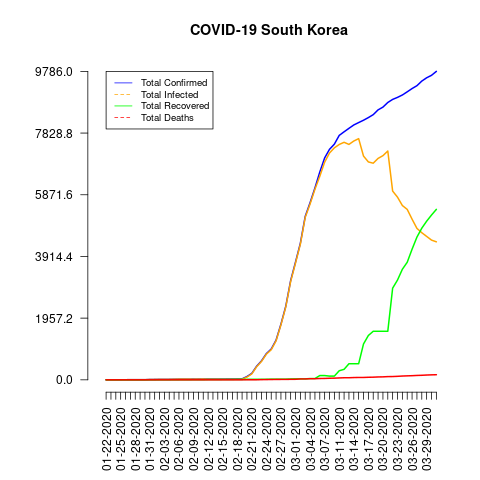

The data file committed next to this chart (first rows):
date, total_confirmed, total_deaths, total_recovered, total_infected, mortality_rate, recovery_rate
01-22-2020, 1, 0, 0, 1, 0.0, 0.0
01-23-2020, 1, 0, 0, 1, 0.0, 0.0
01-24-2020, 2, 0, 0, 2, 0.0, 0.0
01-25-2020, 2, 0, 0, 2, 0.0, 0.0
01-26-2020, 3, 0, 0, 3, 0.0, 0.0
01-27-2020, 4, 0, 0, 4, 0.0, 0.0
01-28-2020, 4, 0, 0, 4, 0.0, 0.0
01-29-2020, 4, 0, 0, 4, 0.0, 0.0
01-30-2020, 4, 0, 0, 4, 0.0, 0.0
01-31-2020, 11, 0, 0, 11, 0.0, 0.0
02-01-2020, 12, 0, 0, 12, 0.0, 0.0
02-02-2020, 15, 0, 0, 15, 0.0, 0.0
02-03-2020, 15, 0, 0, 15, 0.0, 0.0
02-04-2020, 16, 0, 0, 16, 0.0, 0.0
02-05-2020, 19, 0, 0, 19, 0.0, 0.0
02-06-2020, 23, 0, 0, 23, 0.0, 0.0
02-07-2020, 24, 0, 1, 23, 0.0, 4.17
02-08-2020, 24, 0, 1, 23, 0.0, 4.17
02-09-2020, 25, 0, 3, 22, 0.0, 12.0
02-10-2020, 27, 0, 3, 24, 0.0, 11.11
02-11-2020, 28, 0, 3, 25, 0.0, 10.71
02-12-2020, 28, 0, 7, 21, 0.0, 25.0
02-13-2020, 28, 0, 7, 21, 0.0, 25.0
02-14-2020, 28, 0, 7, 21, 0.0, 25.0
02-15-2020, 28, 0, 9, 19, 0.0, 32.14
02-16-2020, 29, 0, 9, 20, 0.0, 31.03
02-17-2020, 30, 0, 10, 20, 0.0, 33.33
02-18-2020, 31, 0, 12, 19, 0.0, 38.71
02-19-2020, 31, 0, 12, 19, 0.0, 38.71
02-20-2020, 104, 1, 16, 88, 0.96, 15.38
02-21-2020, 204, 2, 16, 188, 0.98, 7.84
02-22-2020, 433, 2, 16, 417, 0.46, 3.7
02-23-2020, 602, 6, 18, 584, 1.0, 2.99
02-24-2020, 833, 8, 18, 815, 0.96, 2.16
02-25-2020, 977, 10, 22, 955, 1.02, 2.25
02-26-2020, 1261, 12, 22, 1239, 0.95, 1.74
02-27-2020, 1766, 13, 22, 1744, 0.74, 1.25
02-28-2020, 2337, 13, 22, 2315, 0.56, 0.94
02-29-2020, 3150, 16, 27, 3123, 0.51, 0.86
03-01-2020, 3736, 17, 30, 3706, 0.46, 0.8
03-02-2020, 4335, 28, 30, 4305, 0.65, 0.69
03-03-2020, 5186, 28, 30, 5156, 0.54, 0.58
03-04-2020, 5621, 35, 41, 5580, 0.62, 0.73
03-05-2020, 6088, 35, 41, 6047, 0.57, 0.67
03-06-2020, 6593, 42, 135, 6458, 0.64, 2.05
03-07-2020, 7041, 44, 135, 6906, 0.62, 1.92
03-08-2020, 7314, 50, 118, 7196, 0.68, 1.61
03-09-2020, 7478, 53, 118, 7360, 0.71, 1.58
03-11-2020, 7755, 60, 288, 7467, 0.77, 3.71
03-12-2020, 7869, 66, 333, 7536, 0.84, 4.23
03-13-2020, 7979, 66, 510, 7469, 0.83, 6.39
03-14-2020, 8086, 72, 510, 7576, 0.89, 6.31
03-15-2020, 8162, 75, 510, 7652, 0.92, 6.25
03-16-2020, 8236, 75, 1137, 7099, 0.91, 13.81
03-17-2020, 8320, 81, 1407, 6913, 0.97, 16.91
03-18-2020, 8413, 84, 1540, 6873, 1.0, 18.31
03-19-2020, 8565, 91, 1540, 7025, 1.06, 17.98
03-20-2020, 8652, 94, 1540, 7112, 1.09, 17.8
03-21-2020, 8799, 102, 1540, 7259, 1.16, 17.5
03-22-2020, 8897, 104, 2909, 5988, 1.17, 32.7
... 9 more rows
